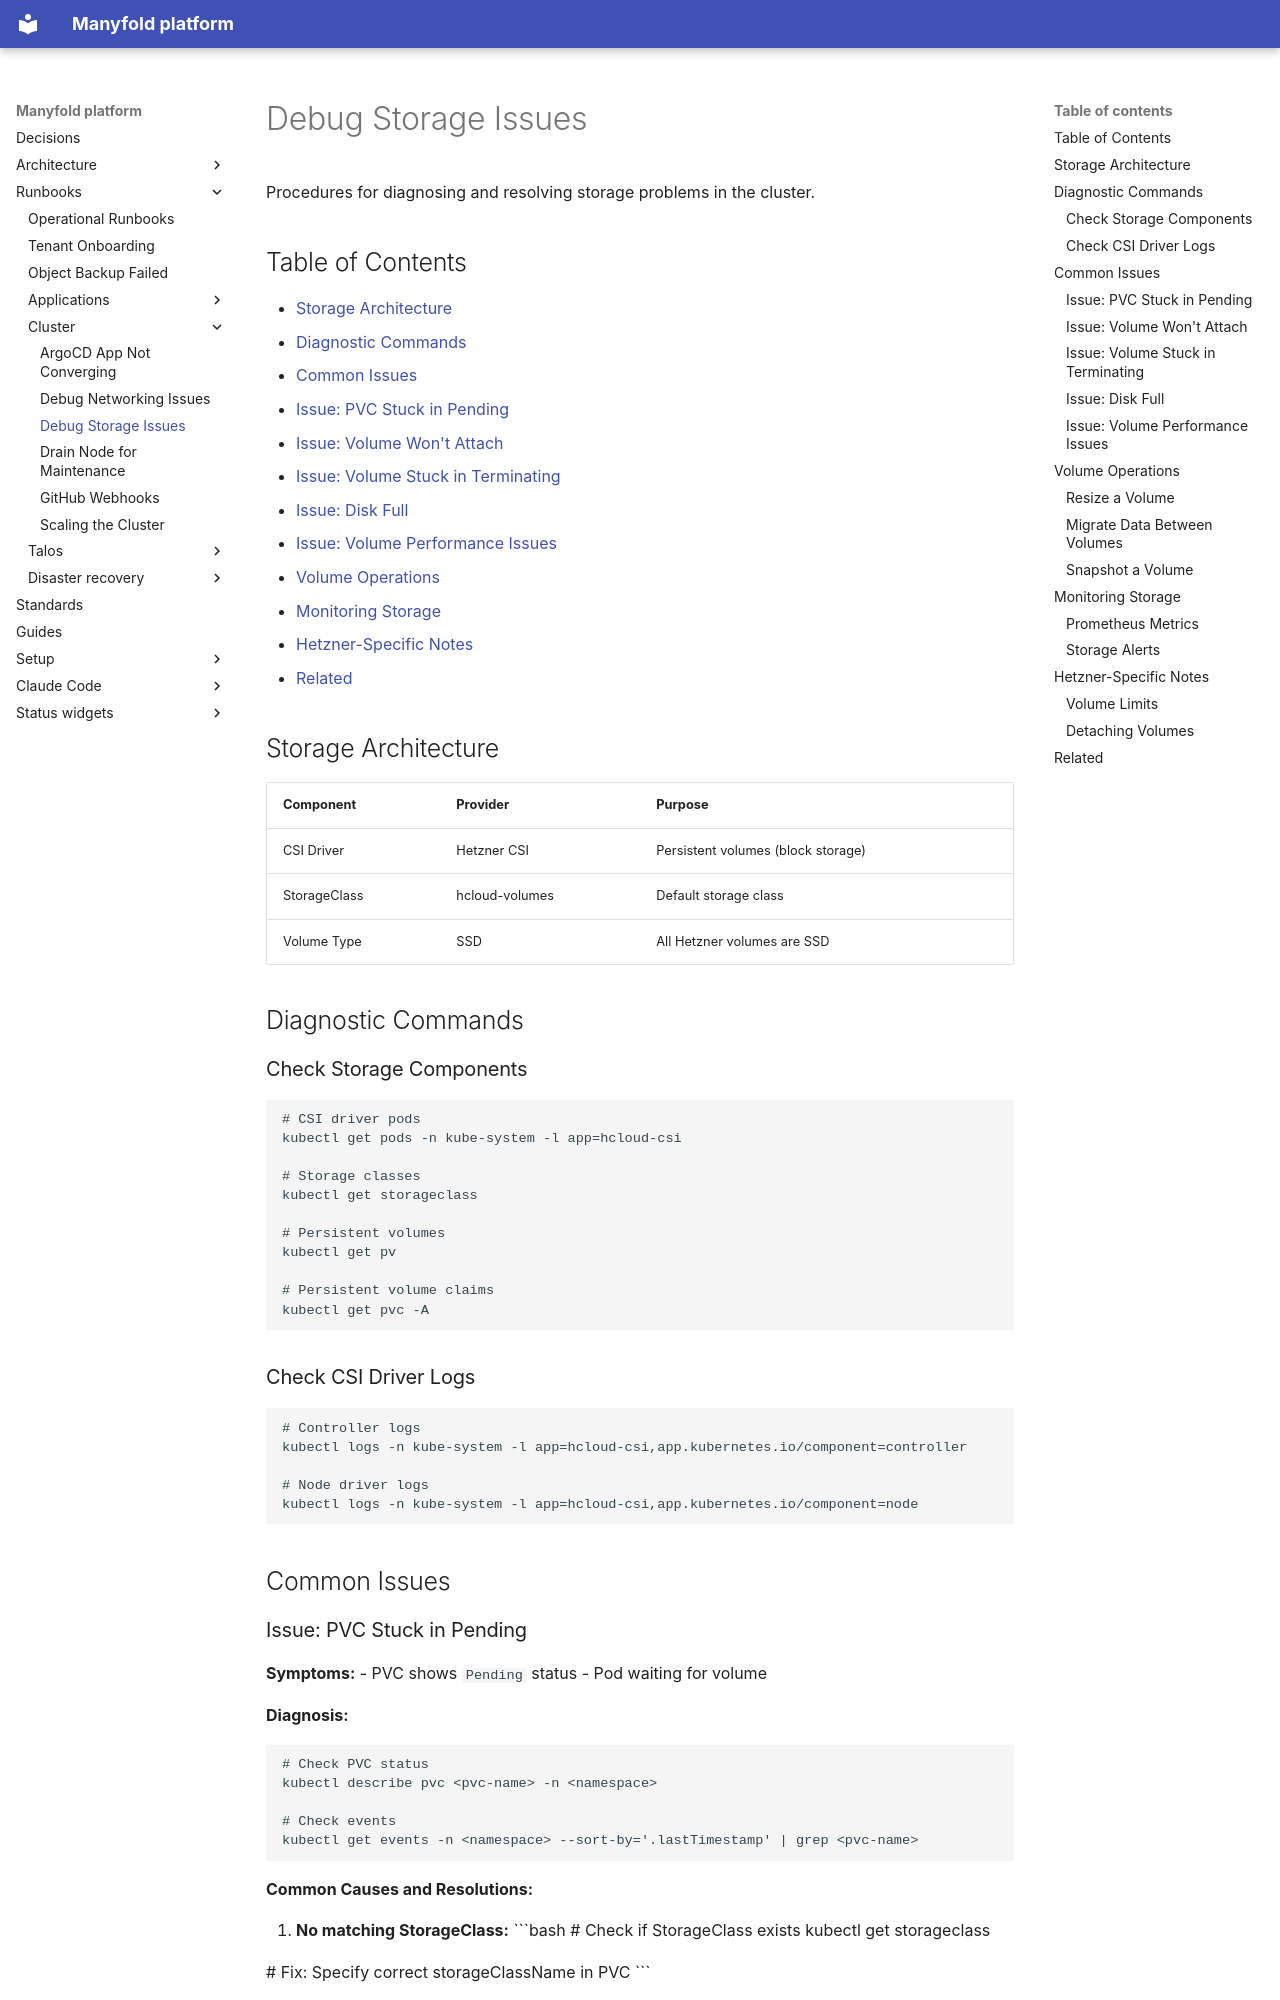

repository: manyfold-dk/manyfold-platform · page: runbooks/cluster/debug-storage/index.html · generator: mkdocs

# Debug Storage Issues

Procedures for diagnosing and resolving storage problems in the cluster.

## Table of Contents

- [Storage Architecture](#storage-architecture)
- [Diagnostic Commands](#diagnostic-commands)
- [Common Issues](#common-issues)
  - [Issue: PVC Stuck in Pending](#issue-pvc-stuck-in-pending)
  - [Issue: Volume Won't Attach](#issue-volume-wont-attach)
  - [Issue: Volume Stuck in Terminating](#issue-volume-stuck-in-terminating)
  - [Issue: Disk Full](#issue-disk-full)
  - [Issue: Volume Performance Issues](#issue-volume-performance-issues)
- [Volume Operations](#volume-operations)
- [Monitoring Storage](#monitoring-storage)
- [Hetzner-Specific Notes](#hetzner-specific-notes)
- [Related](#related)

## Storage Architecture

| Component | Provider | Purpose |
|-----------|----------|---------|
| CSI Driver | Hetzner CSI | Persistent volumes (block storage) |
| StorageClass | hcloud-volumes | Default storage class |
| Volume Type | SSD | All Hetzner volumes are SSD |

## Diagnostic Commands

### Check Storage Components

```bash
# CSI driver pods
kubectl get pods -n kube-system -l app=hcloud-csi

# Storage classes
kubectl get storageclass

# Persistent volumes
kubectl get pv

# Persistent volume claims
kubectl get pvc -A
```

### Check CSI Driver Logs

```bash
# Controller logs
kubectl logs -n kube-system -l app=hcloud-csi,app.kubernetes.io/component=controller

# Node driver logs
kubectl logs -n kube-system -l app=hcloud-csi,app.kubernetes.io/component=node
```

## Common Issues
